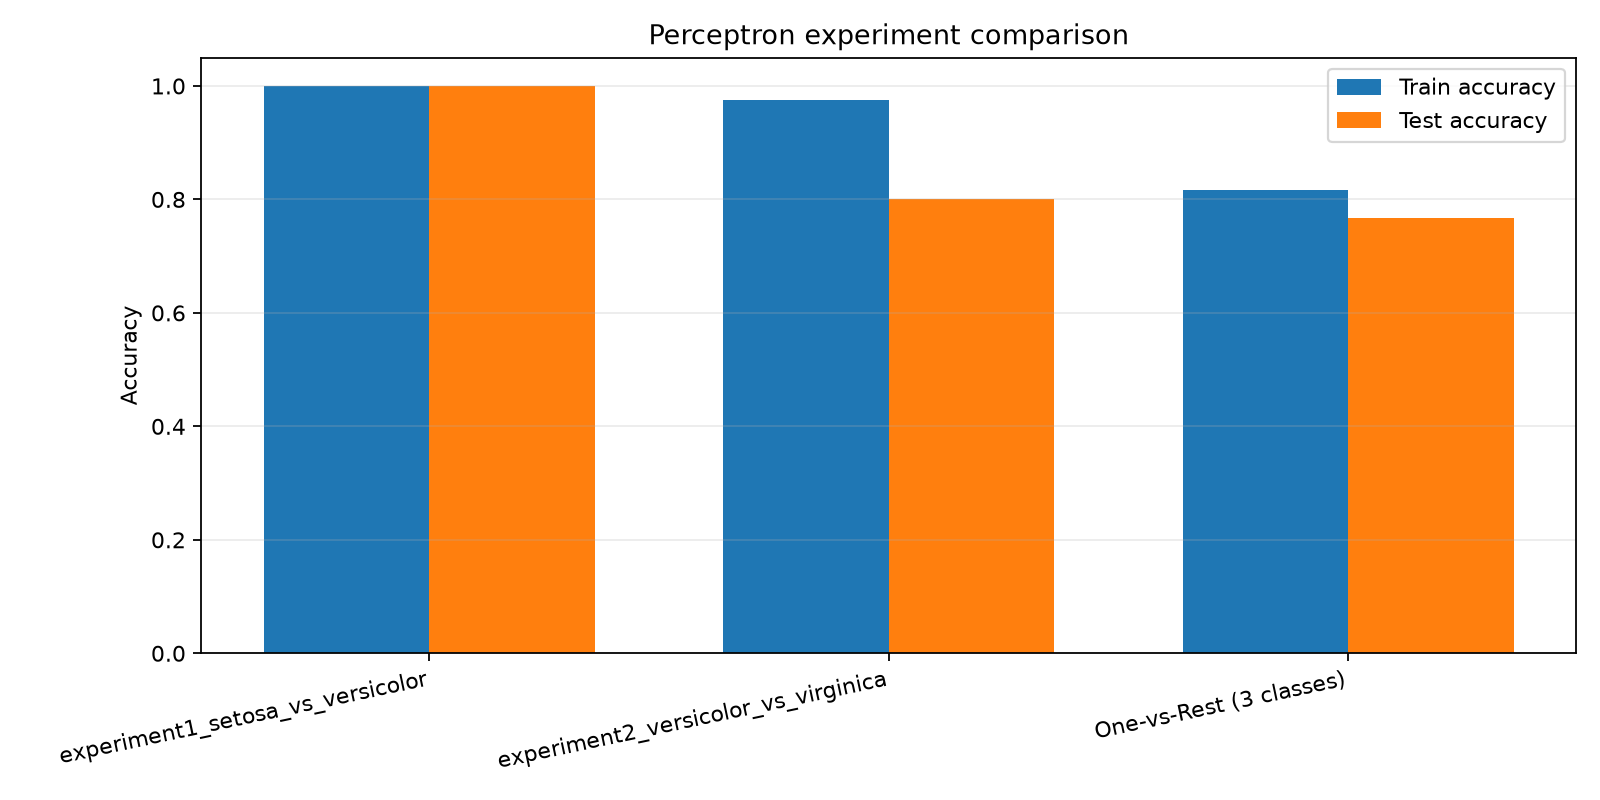

Values plotted in this chart, from the file beside it:
experiment, train_accuracy, test_accuracy, precision_macro, recall_macro, f1_macro, epochs, converged, final_epoch_mistakes
experiment1_setosa_vs_versicolor, 1.0, 1.0, 1.0, 1.0, 1.0, 1, True, 0
experiment2_versicolor_vs_virginica, 0.975, 0.8, 0.8125, 0.8, 0.798, 100, False, 2
One-vs-Rest (3 classes), 0.8167, 0.7667, 0.8447, 0.7667, 0.7277, 150, False, 48
